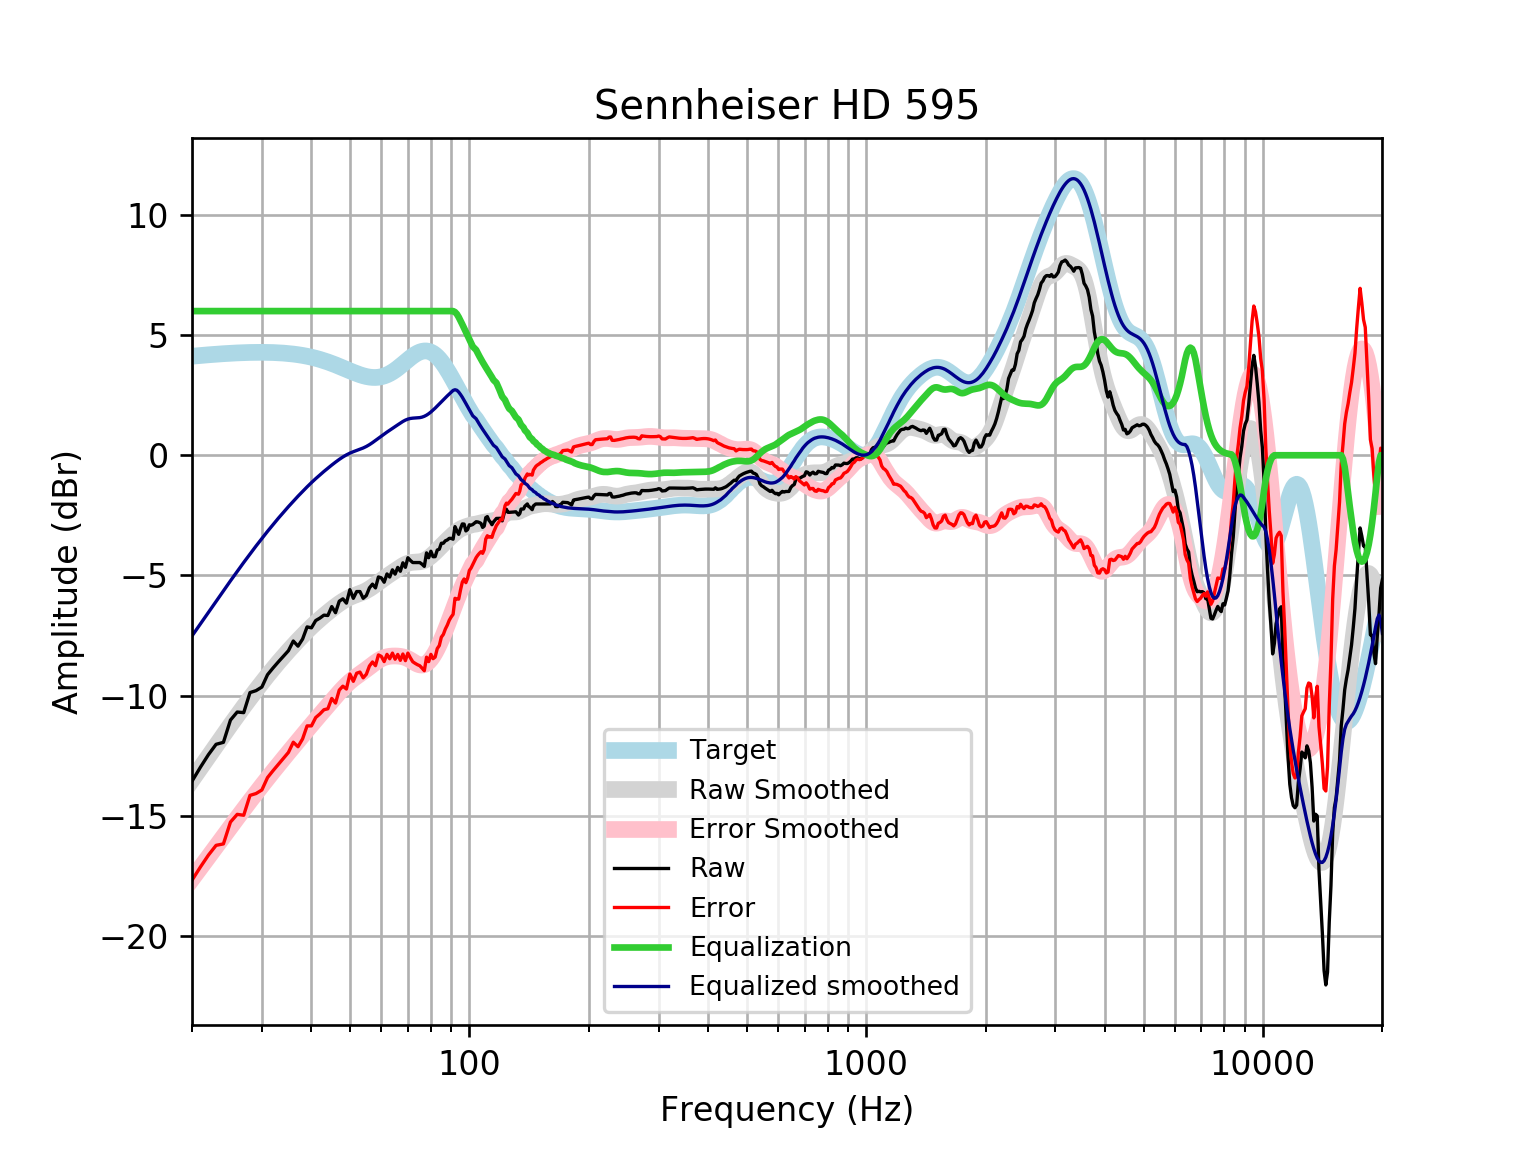

Data behind this chart, as committed beside it:
frequency, raw, error, smoothed, error_smoothed, equalization, equalized_raw, equalized_smoothed, target
20, -13.57, -17.69, -13.52, -17.64, 6, -7.567, -7.52, 4.121
21, -12.98, -17.14, -13.02, -17.17, 6.0, -6.984, -7.018, 4.152
22, -12.46, -16.64, -12.54, -16.72, 6.0, -6.461, -6.538, 4.18
23, -12.03, -16.23, -12.08, -16.28, 6, -6.03, -6.079, 4.205
24, -11.95, -16.17, -11.64, -15.87, 6, -5.948, -5.642, 4.227
25, -11.02, -15.27, -11.23, -15.47, 6, -5.022, -5.227, 4.245
26, -10.69, -14.95, -10.83, -15.09, 6.0, -4.686, -4.834, 4.259
27, -10.71, -14.98, -10.46, -14.73, 6.0, -4.712, -4.462, 4.271
28, -9.877, -14.16, -10.11, -14.39, 6.0, -3.877, -4.11, 4.278
29, -9.797, -14.08, -9.778, -14.06, 6, -3.797, -3.778, 4.283
30, -9.647, -13.93, -9.464, -13.75, 6.0, -3.647, -3.464, 4.284
31, -9.134, -13.41, -9.167, -13.45, 6, -3.134, -3.167, 4.281
32, -8.855, -13.13, -8.887, -13.16, 6, -2.855, -2.887, 4.275
33, -8.602, -12.87, -8.623, -12.89, 6.0, -2.602, -2.623, 4.265
34, -8.364, -12.62, -8.374, -12.63, 6, -2.364, -2.374, 4.251
35, -8.134, -12.37, -8.139, -12.37, 6, -2.134, -2.139, 4.233
36, -7.732, -11.94, -7.915, -12.13, 6, -1.732, -1.915, 4.211
37, -7.945, -12.13, -7.704, -11.89, 6.0, -1.945, -1.704, 4.185
38, -7.649, -11.8, -7.504, -11.66, 6, -1.649, -1.504, 4.155
39, -7.144, -11.26, -7.316, -11.43, 6.0, -1.144, -1.316, 4.12
40, -7.183, -11.26, -7.139, -11.22, 6, -1.183, -1.139, 4.08
41, -6.879, -10.92, -6.974, -11.01, 6, -0.8794, -0.9741, 4.037
42, -6.779, -10.77, -6.82, -10.81, 6, -0.7788, -0.8197, 3.989
43, -6.655, -10.59, -6.675, -10.61, 6.0, -0.6547, -0.6748, 3.937
44, -6.669, -10.55, -6.538, -10.42, 6.0, -0.6693, -0.5379, 3.881
45, -6.298, -10.12, -6.408, -10.23, 6, -0.2975, -0.4083, 3.823
46, -6.553, -10.31, -6.286, -10.05, 6.0, -0.5525, -0.2862, 3.762
47, -6.075, -9.774, -6.173, -9.871, 6.0, -0.07476, -0.1734, 3.7
48, -5.974, -9.61, -6.072, -9.707, 6.0, 0.02581, -0.07224, 3.636
49, -6.155, -9.729, -5.985, -9.557, 6, -0.1552, 0.01498, 3.574
50, -5.592, -9.104, -5.912, -9.424, 6, 0.408, 0.08761, 3.512
51, -5.954, -9.408, -5.852, -9.306, 6, 0.04593, 0.1475, 3.454
52, -5.672, -9.072, -5.801, -9.201, 6, 0.3275, 0.1991, 3.4
53, -5.672, -9.024, -5.751, -9.104, 6, 0.3275, 0.2487, 3.351
54, -5.954, -9.264, -5.697, -9.009, 6.0, 0.04593, 0.3027, 3.31
55, -5.839, -9.116, -5.634, -8.912, 6.0, 0.1606, 0.3661, 3.276
56, -5.519, -8.772, -5.559, -8.814, 6, 0.4807, 0.4408, 3.253
57, -5.364, -8.604, -5.474, -8.717, 6, 0.6355, 0.5257, 3.239
58, -5.522, -8.758, -5.383, -8.623, 6.0, 0.4785, 0.617, 3.237
59, -5.064, -8.311, -5.29, -8.54, 6, 0.9356, 0.7097, 3.246
60, -5.102, -8.37, -5.2, -8.472, 6, 0.8979, 0.7997, 3.268
61, -5.286, -8.587, -5.115, -8.421, 6, 0.7138, 0.8845, 3.301
62, -4.939, -8.286, -5.036, -8.386, 6.0, 1.061, 0.964, 3.346
63, -5.069, -8.471, -4.96, -8.366, 6.0, 0.931, 1.04, 3.402
64, -4.767, -8.235, -4.885, -8.356, 6, 1.233, 1.115, 3.468
65, -4.948, -8.49, -4.809, -8.354, 6, 1.052, 1.191, 3.542
66, -4.667, -8.289, -4.734, -8.358, 6, 1.333, 1.266, 3.622
67, -4.828, -8.535, -4.66, -8.369, 6, 1.172, 1.34, 3.707
68, -4.477, -8.272, -4.593, -8.39, 6, 1.523, 1.407, 3.796
69, -4.664, -8.548, -4.537, -8.421, 6, 1.336, 1.463, 3.884
70, -4.264, -8.235, -4.496, -8.466, 6.0, 1.736, 1.504, 3.97
71, -4.375, -8.427, -4.47, -8.521, 6.0, 1.625, 1.53, 4.053
72, -4.466, -8.594, -4.456, -8.582, 6.0, 1.534, 1.544, 4.128
73, -4.466, -8.661, -4.45, -8.642, 6.0, 1.534, 1.55, 4.195
74, -4.466, -8.717, -4.444, -8.692, 6.0, 1.534, 1.556, 4.251
75, -4.466, -8.761, -4.434, -8.725, 6.0, 1.534, 1.566, 4.295
76, -4.535, -8.86, -4.413, -8.734, 6, 1.465, 1.587, 4.325
77, -4.626, -8.966, -4.378, -8.715, 6, 1.374, 1.622, 4.341
78, -4.063, -8.404, -4.33, -8.666, 6.0, 1.937, 1.67, 4.34
79, -4.264, -8.589, -4.27, -8.59, 6, 1.736, 1.73, 4.324
... 553 more rows
